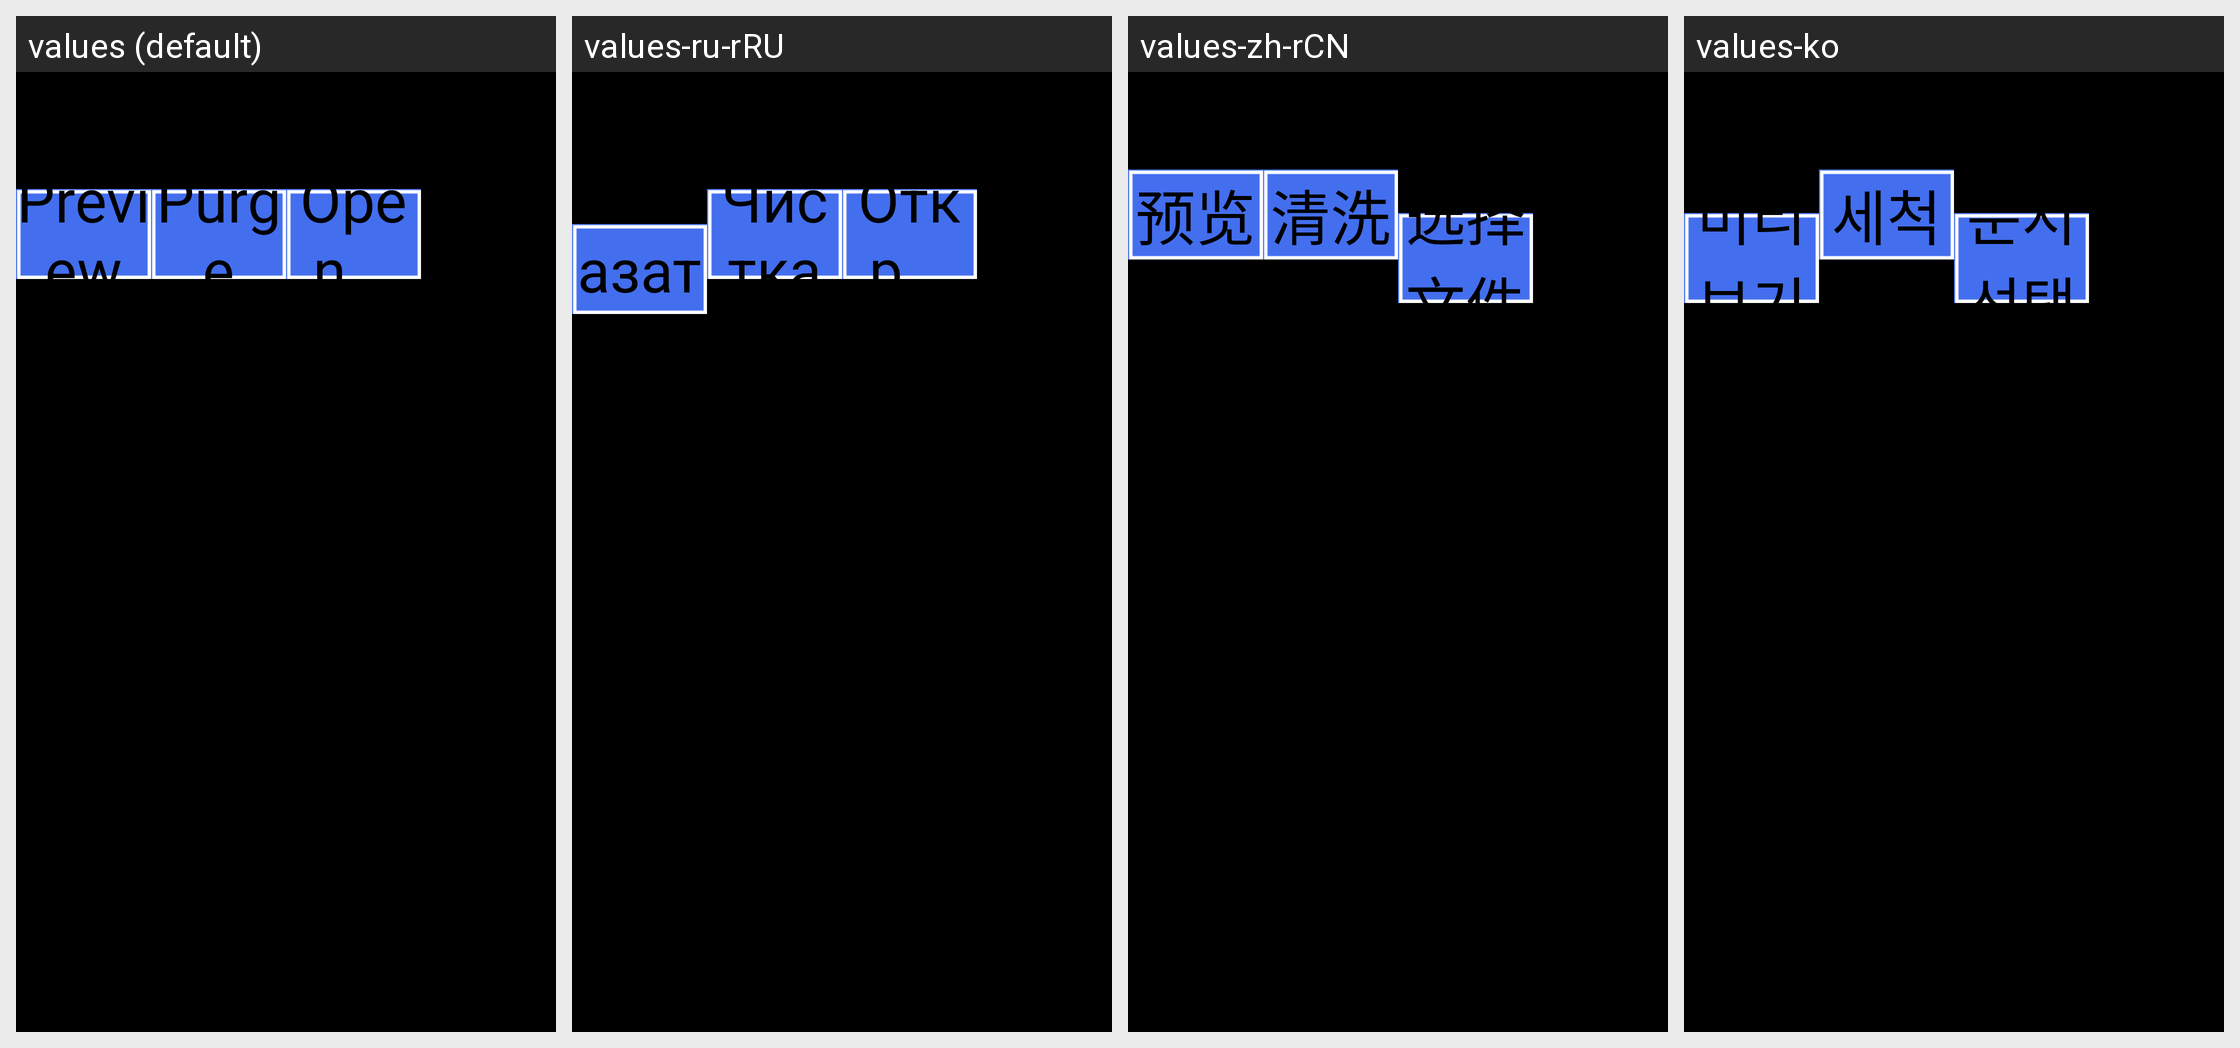

The Android screen above is rendered under several locales of the same app. Produce the string resources it draws, with the default and per-locale values.
Android screen res/layout/custom_frame.xml rendered under 4 locales, left to right: values (default), values-ru-rRU, values-zh-rCN, values-ko. Device: Nexus 5 (rendered at 1080×1920; each locale shown at half size, 540×960, under a caption strip naming it); theme android:Theme.NoTitleBar.Fullscreen.
Other locales in the repository, not shown: values-cs-rCZ, values-de, values-es, values-fr, values-it, values-it-rIT, values-ja, values-pt-rBR, values-pt-rPT, values-tr, values-zh, values-zh-rTW.
Strings drawn on this screen, with the default value and each locale's value (text and hints the layout hard-codes, and strings that could not be matched under every locale, appear in the picture but are not listed):

str_preview
  values: Preview
  values-ru-rRU: Показать
  values-zh-rCN: 预览
  values-ko: 미리보기

str_btn_clean
  values: Purge
  values-ru-rRU: Чистка
  values-zh-rCN: 清洗
  values-ko: 세척

str_openfile
  values: Open...
  values-ru-rRU: Откр...
  values-zh-rCN: 选择文件
  values-ko: 문서선택
